Dataset: plates_augmented (GitHub, calvarado2004/csca5642-cleaned-vs-dirty). Classes: cleaned, dirty.

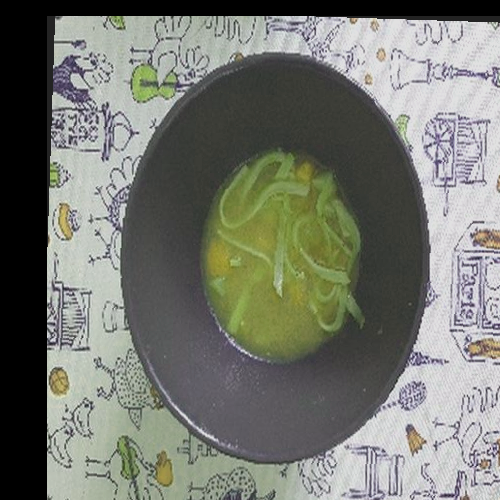
Label: dirty

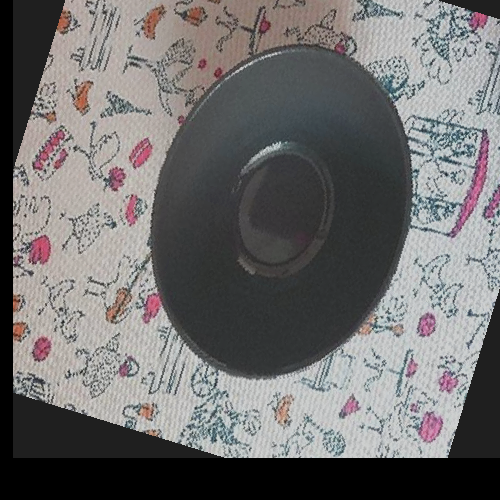
Label: cleaned

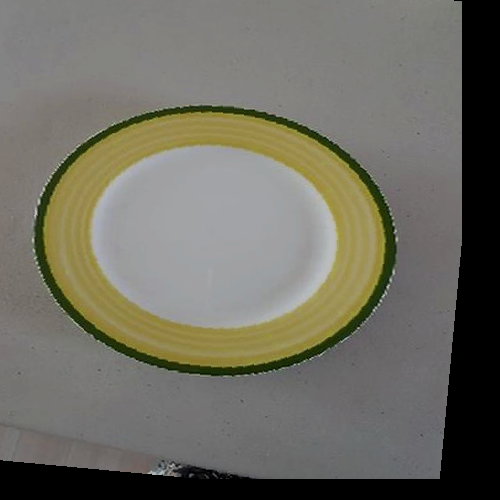
Label: cleaned

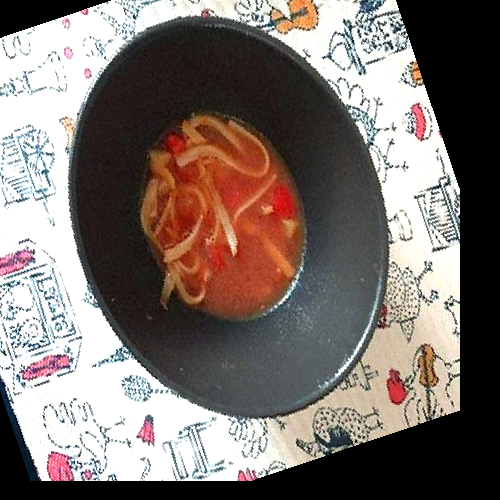
Label: dirty

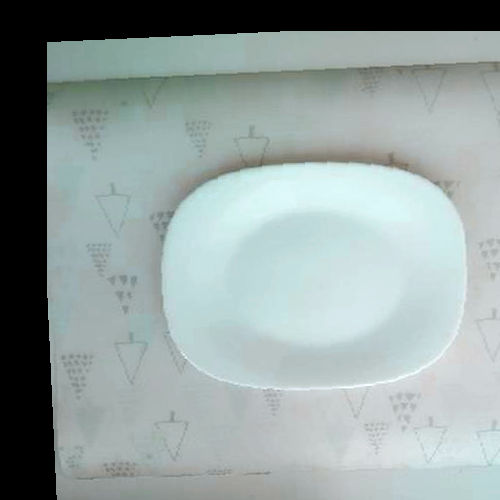
Label: cleaned

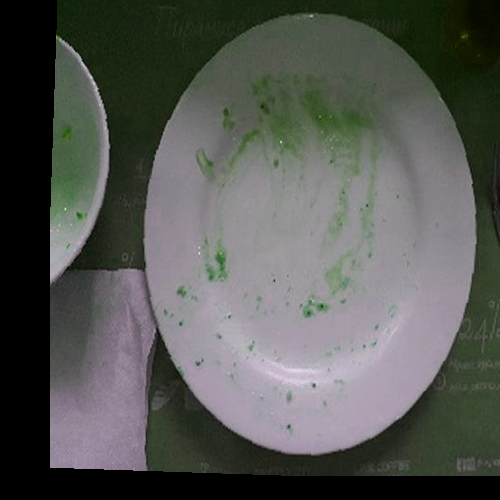
Label: dirty
